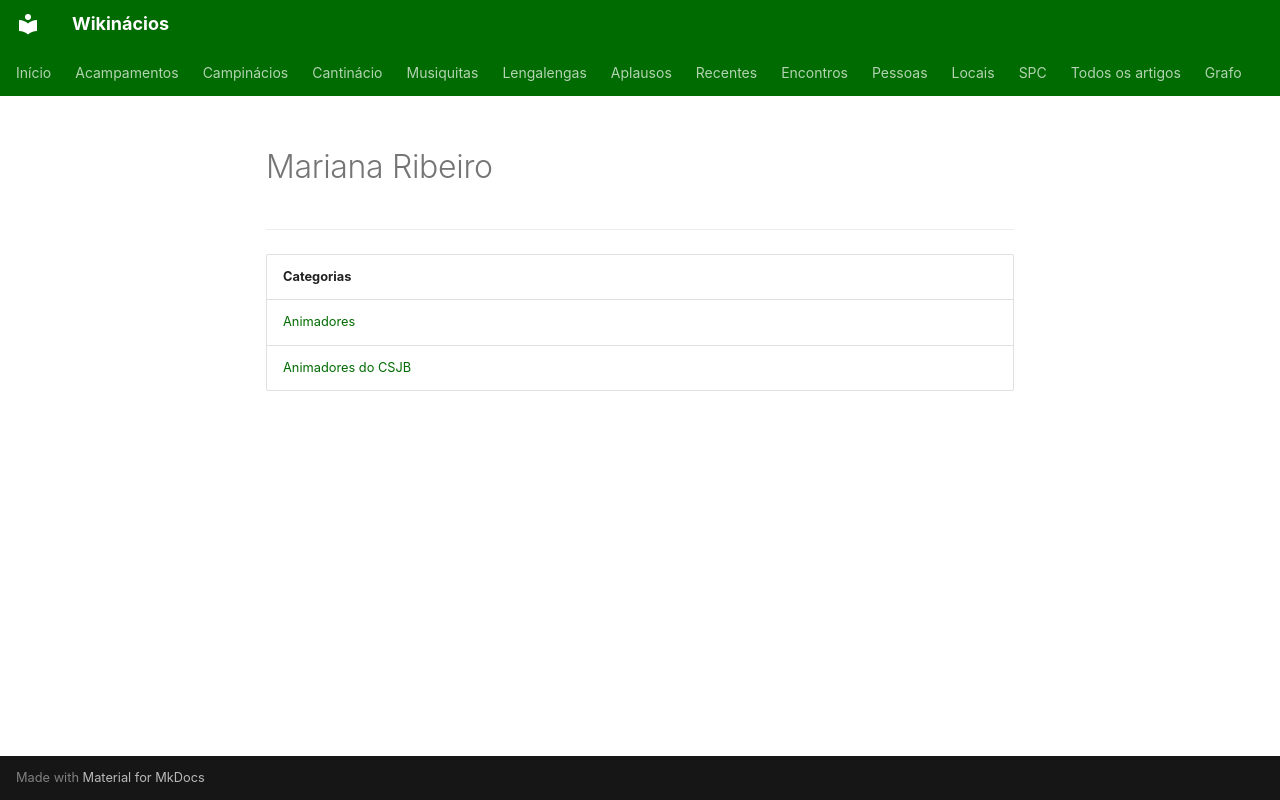

repository: neteinstein/Campinacios · page: Pessoas/M/Mariana Ribeiro.html · generator: mkdocs

# Mariana Ribeiro

---

| Categorias |
| --- |
| [Animadores](../../Categorias/Animadores.md) |
| [Animadores do CSJB](../../Categorias/Animadores%20do%20CSJB.md) |
